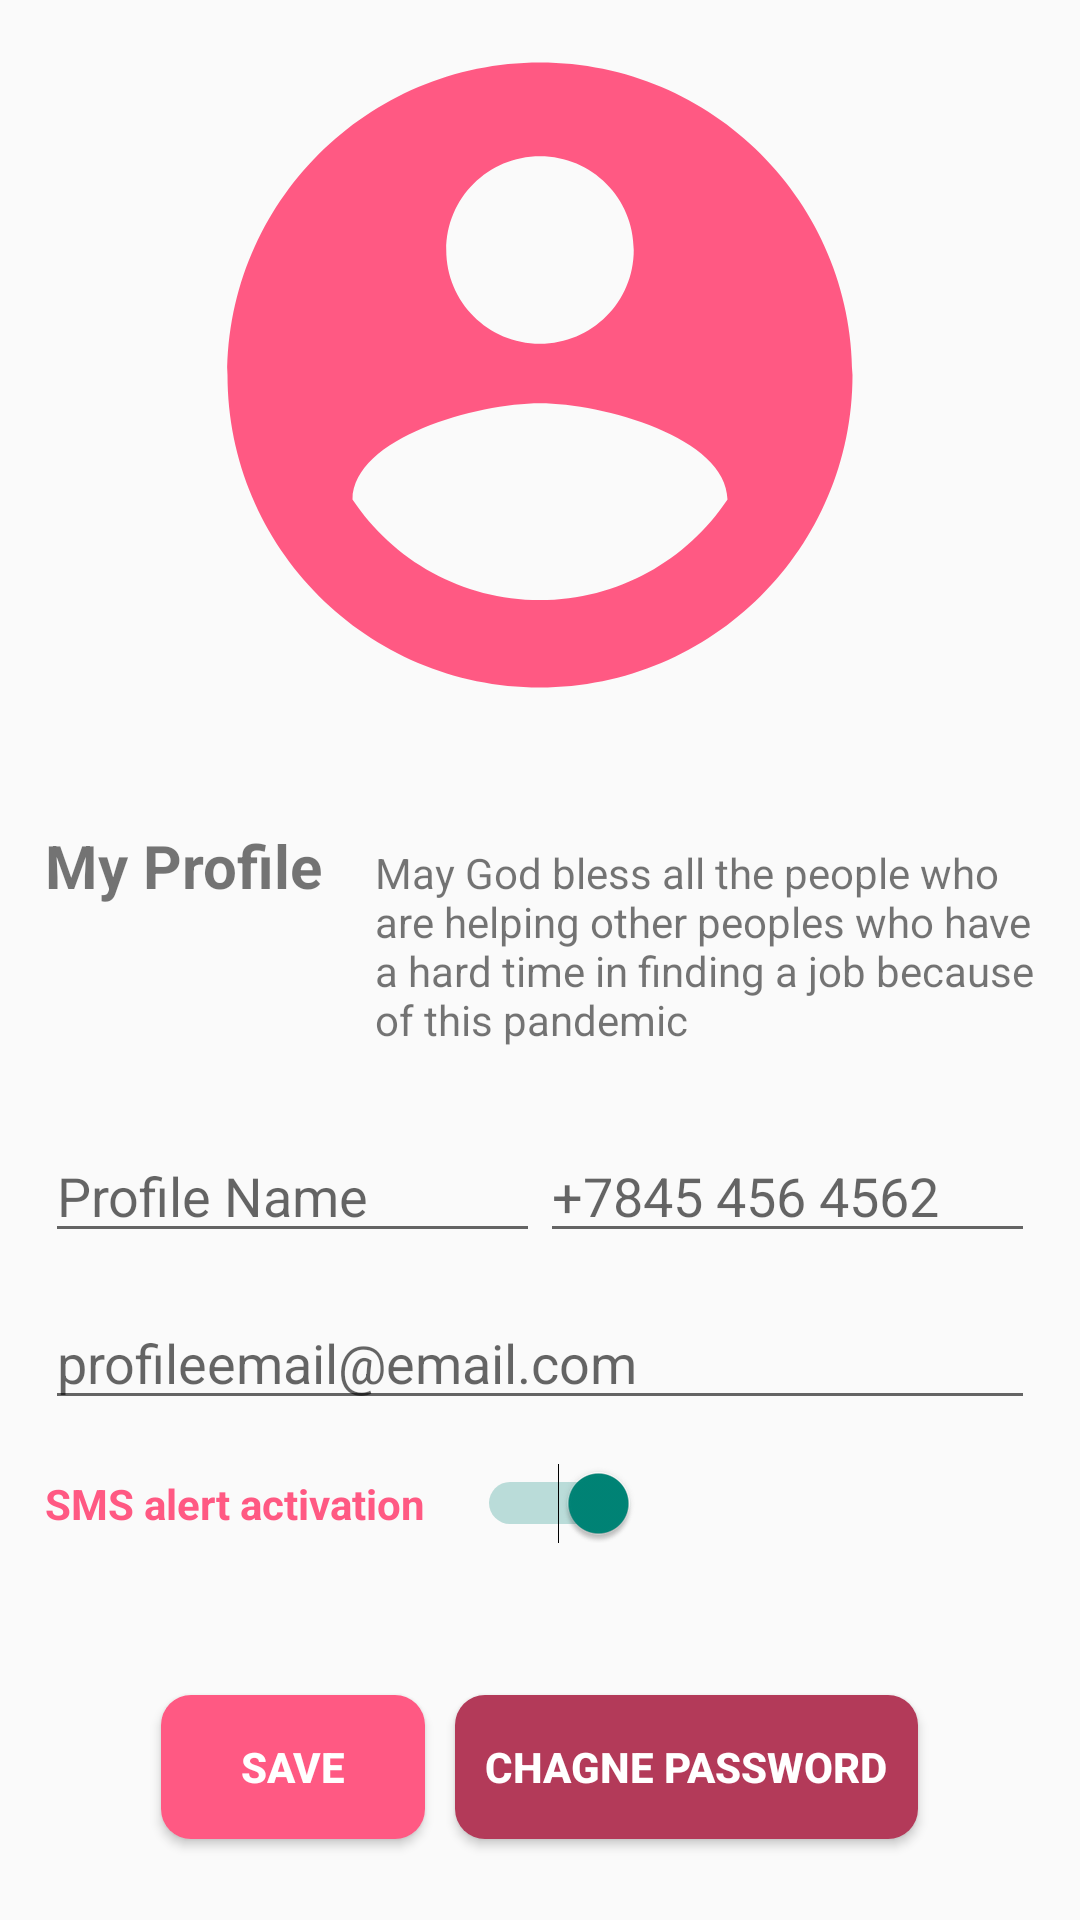

The Android layout XML behind this screen, and the referenced resources:
<!-- AndroidManifest.xml: application theme Theme.GiftScape -->
<!-- res/layout/activity_profile.xml -->
<?xml version="1.0" encoding="utf-8"?>
<LinearLayout xmlns:app="http://schemas.android.com/apk/res-auto"
    android:layout_width="match_parent"
    android:layout_height="match_parent"
    android:orientation="vertical"
    xmlns:android="http://schemas.android.com/apk/res/android">


    <RelativeLayout
        android:layout_width="match_parent"
        android:layout_height="wrap_content">

        <ImageView
            android:id="@+id/ImgProfilePic"
            app:srcCompat="@drawable/ic_baseline_account_circle_24"
            android:layout_width="match_parent"
            android:layout_height="250dp"/>

        <ImageView
            android:layout_marginRight="10dp"
            android:layout_marginBottom="10dp"
            android:layout_alignBottom="@+id/ImgProfilePic"
            android:layout_alignParentRight="true"
            app:srcCompat="@drawable/ic_baseline_camera_alt_24"
            android:layout_width="30dp"
            android:layout_height="30dp"/>


    </RelativeLayout>



    <LinearLayout
        android:padding="15dp"
        android:orientation="vertical"
        android:layout_width="match_parent"
        android:layout_height="match_parent">

    <LinearLayout

        android:layout_marginTop="10dp"
        android:layout_width="match_parent"
        android:layout_height="0dp"
        android:layout_weight="2"
        android:orientation="horizontal">

        <TextView
            android:text="My Profile"
            android:textSize="20dp"
            android:textStyle="bold"
            android:layout_width="0dp"
            android:layout_weight="1"
            android:layout_height="wrap_content"/>

        <TextView
            android:text="May God bless all the people who are helping other peoples who have a hard time in finding a job because of this pandemic"
            android:layout_width="0dp"
            android:layout_weight="2"
            android:layout_height="100dp"/>

    </LinearLayout>

    <LinearLayout

        android:layout_marginTop="10dp"
        android:layout_width="match_parent"
        android:layout_height="0dp"
        android:layout_weight="1"
        android:orientation="horizontal">

        <EditText
            android:hint="Profile Name"
            android:layout_width="0dp"
            android:layout_weight="1"
            android:layout_height="wrap_content"/>

        <EditText
            android:inputType="number"
            android:hint="+7845 456 4562"
            android:layout_width="0dp"
            android:layout_weight="1"
            android:layout_height="wrap_content"/>

    </LinearLayout>

    <LinearLayout

        android:layout_marginTop="10dp"
        android:layout_width="match_parent"
        android:layout_height="0dp"
        android:layout_weight="1"
        android:orientation="horizontal">

        <EditText
            android:inputType="textEmailAddress"
            android:hint="profileemail@email.com"
            android:layout_width="0dp"
            android:layout_weight="1"
            android:layout_height="wrap_content"/>


    </LinearLayout>

    <LinearLayout
        android:layout_marginTop="10dp"
        android:layout_width="match_parent"
        android:layout_height="0dp"
        android:layout_weight="1"
        android:orientation="horizontal">

        <TextView
            android:text="SMS alert activation"
            android:textStyle="bold"
            android:textColor="@color/ColorPinkLight"
            android:layout_width="0dp"
            android:layout_weight="2"
            android:layout_height="wrap_content"/>

        <Switch
            android:checked="true"
            android:id="@+id/switchbutton"
            android:layout_width="0dp"
            android:layout_weight="1"
            android:layout_height="wrap_content"/>


        <View
            android:layout_width="0dp"
            android:layout_weight="2"
            android:layout_height="wrap_content"/>


    </LinearLayout>

        <LinearLayout
            android:gravity="center"
            android:orientation="horizontal"
            android:layout_width="match_parent"
            android:layout_height="0dp"
            android:layout_weight="2">

                <Button
                android:layout_marginTop="10dp"
                android:layout_gravity="center"
                android:textStyle="bold"
                android:textColor="@color/white"
                android:text="Save"
                android:background="@drawable/buttonback"
                android:layout_width="wrap_content"
                android:layout_height="wrap_content"/>

            <Button
                android:padding="10dp"
                android:layout_marginLeft="10dp"
                android:onClick="showDialog"
                android:layout_marginTop="10dp"
                android:layout_gravity="center"
                android:textStyle="bold"
                android:textColor="@color/white"
                android:text="Chagne Password"
                android:background="@drawable/button_clicked_back"
                android:layout_width="wrap_content"
                android:layout_height="wrap_content"/>

        </LinearLayout>

    </LinearLayout>


</LinearLayout>
<!-- resources referenced by this layout -->
<resources>
  <color name="ColorPinkLight">#ff5983</color>
  <color name="white">#FFFFFFFF</color>
  <!-- drawable button_clicked_back (drawable) -->
  <?xml version="1.0" encoding="utf-8"?>
  <shape xmlns:android="http://schemas.android.com/apk/res/android"
      android:shape="rectangle">
      <solid android:color="@color/ColorPinkLightBitDark"/>
  
      <corners android:radius="10dp"/>
      
  
  </shape>
  <!-- drawable buttonback (drawable) -->
  <?xml version="1.0" encoding="utf-8"?>
  <shape xmlns:android="http://schemas.android.com/apk/res/android"
      android:shape="rectangle">
          <solid android:color="@color/ColorPinkLight"/>
  
      <corners android:radius="10dp"/>
  
  
  </shape>
  <!-- drawable ic_baseline_account_circle_24 (drawable) -->
  <vector android:height="24dp" android:tint="@color/ColorPinkLight"
      android:viewportHeight="24" android:viewportWidth="24"
      android:width="24dp" xmlns:android="http://schemas.android.com/apk/res/android">
      <path android:fillColor="@android:color/white" android:pathData="M12,2C6.48,2 2,6.48 2,12s4.48,10 10,10 10,-4.48 10,-10S17.52,2 12,2zM12,5c1.66,0 3,1.34 3,3s-1.34,3 -3,3 -3,-1.34 -3,-3 1.34,-3 3,-3zM12,19.2c-2.5,0 -4.71,-1.28 -6,-3.22 0.03,-1.99 4,-3.08 6,-3.08 1.99,0 5.97,1.09 6,3.08 -1.29,1.94 -3.5,3.22 -6,3.22z"/>
  </vector>
  <style name="Theme.GiftScape" parent="Theme.AppCompat.DayNight.DarkActionBar">
          
          
          <item name="colorPrimary">@color/purple_500</item>
          <item name="colorPrimaryVariant">@color/purple_700</item>
          <item name="colorOnPrimary">@color/white</item>
          
          <item name="colorSecondary">@color/teal_200</item>
          <item name="colorSecondaryVariant">@color/teal_700</item>
          <item name="colorOnSecondary">@color/black</item>
          
          <item name="android:statusBarColor" tools:targetApi="l">?attr/colorPrimaryVariant</item>
          
      </style>
  <color name="ColorPinkLightBitDark">#B33A59</color>
  <color name="purple_500">#ff5983</color>
  <color name="purple_700">#ff5983</color>
  <color name="teal_200">#FF03DAC5</color>
  <color name="teal_700">#FF018786</color>
  <color name="black">#FF000000</color>
</resources>
